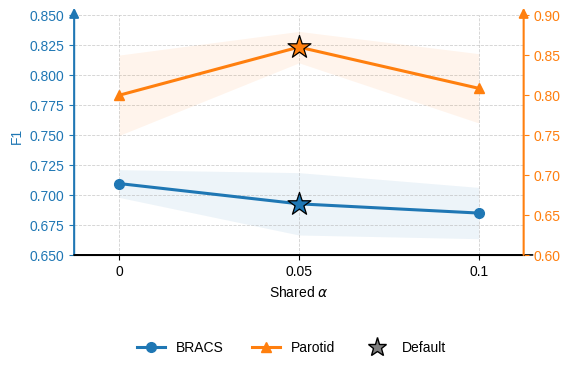

Here is the Python script that generated this plot:
import matplotlib.pyplot as plt
import numpy as np
from matplotlib.lines import Line2D
import os

# =========================
# Data
# =========================
shared_alpha = ["0", "0.05", "0.1"]
x = np.arange(len(shared_alpha))

bracs_f1 = np.array([0.7095, 0.6926, 0.6849])
parotid_f1 = np.array([0.7996, 0.8598, 0.8083])

# These are standard deviations over seeds
bracs_f1_std = np.array([0.020, 0.045, 0.037])
parotid_f1_std = np.array([0.087, 0.034, 0.075])

# Convert STD to SEM for visualization
n_seeds = 3
bracs_f1_sem = bracs_f1_std / np.sqrt(n_seeds)
parotid_f1_sem = parotid_f1_std / np.sqrt(n_seeds)

default_alpha = "0.05"
default_idx = shared_alpha.index(default_alpha)

# =========================
# Style
# =========================
color_bracs = "tab:blue"
color_parotid = "tab:orange"

plt.rcParams["font.size"] = 10
plt.rcParams["font.family"] = "sans-serif"
plt.rcParams["font.sans-serif"] = ["Liberation Sans", "DejaVu Sans", "Arial", "Helvetica"]

fig, ax1 = plt.subplots(figsize=(5.8, 4.0))
ax2 = ax1.twinx()

# =========================
# SEM bands
# =========================
ax1.fill_between(
    x,
    bracs_f1 - bracs_f1_sem,
    bracs_f1 + bracs_f1_sem,
    color=color_bracs,
    alpha=0.08,
    linewidth=0,
    zorder=1,
)

ax2.fill_between(
    x,
    parotid_f1 - parotid_f1_sem,
    parotid_f1 + parotid_f1_sem,
    color=color_parotid,
    alpha=0.08,
    linewidth=0,
    zorder=1,
)

# =========================
# Lines
# =========================
ax1.plot(
    x,
    bracs_f1,
    color=color_bracs,
    marker="o",
    markersize=7,
    linewidth=2.2,
    label="BRACS",
    zorder=4,
)

ax2.plot(
    x,
    parotid_f1,
    color=color_parotid,
    marker="^",
    markersize=7,
    linewidth=2.2,
    label="Parotid",
    zorder=4,
)

# Default stars
ax1.scatter(
    x[default_idx],
    bracs_f1[default_idx],
    marker="*",
    s=300,
    color=color_bracs,
    edgecolors="black",
    linewidths=0.9,
    zorder=10,
)

ax2.scatter(
    x[default_idx],
    parotid_f1[default_idx],
    marker="*",
    s=300,
    color=color_parotid,
    edgecolors="black",
    linewidths=0.9,
    zorder=10,
)

# =========================
# Axes limits / ticks
# =========================
ax1.set_ylim(0.65, 0.85)
ax2.set_ylim(0.60, 0.90)

ax1.set_xticks(x)
ax1.set_xticklabels(shared_alpha)
ax1.set_xlabel(r"Shared $\alpha$")
ax1.set_xlim(-0.25, len(x) - 1 + 0.25)

ax1.set_ylabel("F1", color=color_bracs)
# ax2.set_ylabel("F1", color=color_parotid)

ax1.tick_params(axis="y", colors=color_bracs)
ax2.tick_params(axis="y", colors=color_parotid)

# =========================
# Grid
# =========================
ax1.grid(True, linestyle="--", linewidth=0.6, alpha=0.6, zorder=0)

# =========================
# Remove normal spines
# =========================
for ax in [ax1, ax2]:
    ax.spines["top"].set_visible(False)

ax1.spines["left"].set_visible(False)
ax1.spines["right"].set_visible(False)
ax2.spines["left"].set_visible(False)
ax2.spines["right"].set_visible(False)

ax1.spines["bottom"].set_linewidth(1.2)

# =========================
# Draw arrow axes
# =========================
ax1.annotate(
    "",
    xy=(0, 1.03),
    xycoords=("axes fraction", "axes fraction"),
    xytext=(0, 0),
    textcoords=("axes fraction", "axes fraction"),
    arrowprops=dict(
        arrowstyle="-|>",
        color=color_bracs,
        lw=1.5,
        shrinkA=0,
        shrinkB=0,
        mutation_scale=14,
    ),
)

ax2.annotate(
    "",
    xy=(1, 1.03),
    xycoords=("axes fraction", "axes fraction"),
    xytext=(1, 0),
    textcoords=("axes fraction", "axes fraction"),
    arrowprops=dict(
        arrowstyle="-|>",
        color=color_parotid,
        lw=1.5,
        shrinkA=0,
        shrinkB=0,
        mutation_scale=14,
    ),
)

ax1.annotate(
    "",
    xy=(1.02, 0),
    xycoords=("axes fraction", "axes fraction"),
    xytext=(0, 0),
    textcoords=("axes fraction", "axes fraction"),
    arrowprops=dict(
        arrowstyle="-",
        color="black",
        lw=1.2,
        shrinkA=0,
        shrinkB=0,
    ),
)

# =========================
# Legend below whole figure
# =========================
legend_handles = [
    Line2D(
        [0], [0],
        color=color_bracs,
        marker="o",
        linewidth=2.2,
        markersize=7,
        label="BRACS",
    ),
    Line2D(
        [0], [0],
        color=color_parotid,
        marker="^",
        linewidth=2.2,
        markersize=7,
        label="Parotid",
    ),
    Line2D(
        [0], [0],
        color="gray",
        marker="*",
        linestyle="None",
        markeredgecolor="black",
        markersize=14,
        label="Default",
    ),
]

fig.legend(
    handles=legend_handles,
    loc="lower center",
    bbox_to_anchor=(0.5, 0),
    ncol=3,
    frameon=False,
)

plt.subplots_adjust(bottom=0.28)

# =========================
# Save
# =========================
save_dir = "outputs/insertion_result"
os.makedirs(save_dir, exist_ok=True)

plt.savefig(
    os.path.join(save_dir, "shared_alpha_f1_with_sem_band.png"),
    dpi=300,
    bbox_inches="tight",
)

plt.show()
